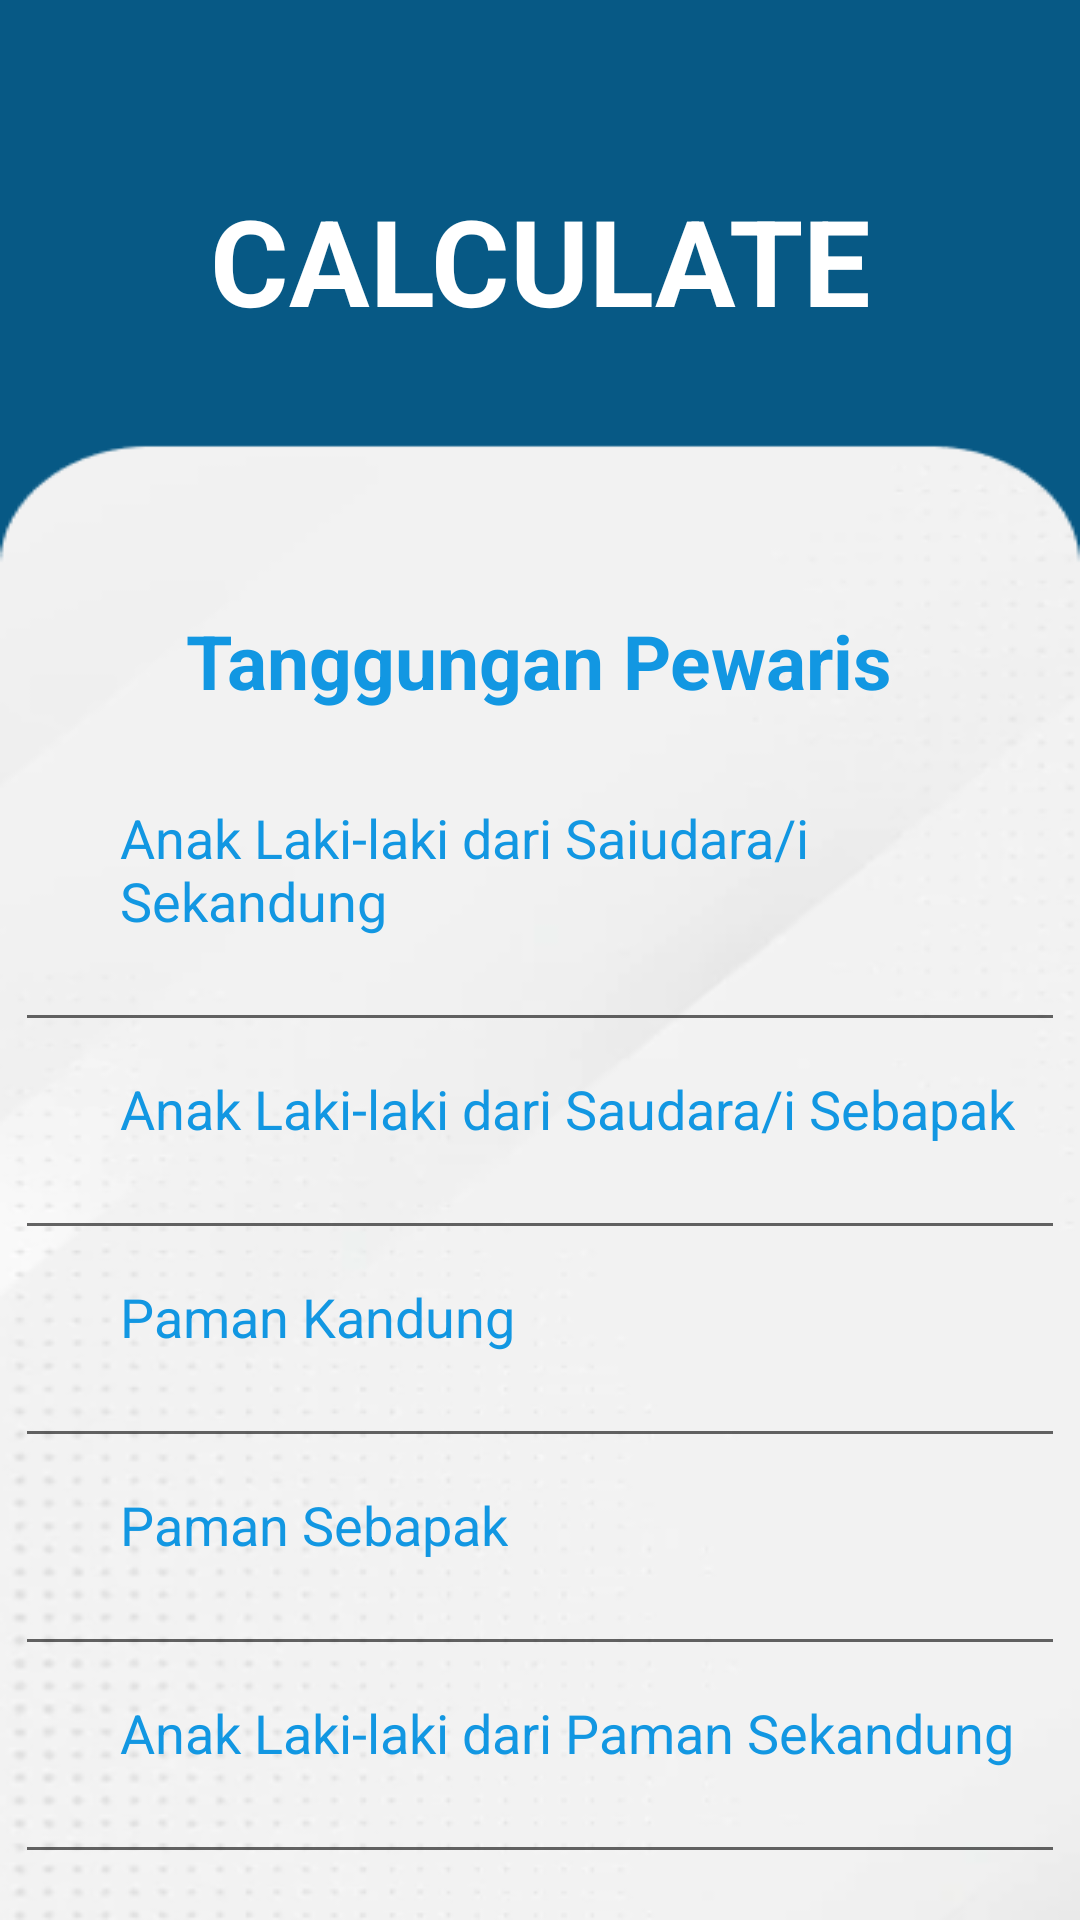

This screen was rendered from an Android layout file. Write that file and the resources it references.
<!-- AndroidManifest.xml: application theme Theme.Project -->
<!-- res/layout/activity_calculate7.xml -->
<?xml version="1.0" encoding="utf-8"?>
<LinearLayout xmlns:android="http://schemas.android.com/apk/res/android"
    xmlns:app="http://schemas.android.com/apk/res-auto"
    xmlns:tools="http://schemas.android.com/tools"
    android:layout_width="match_parent"
    android:layout_height="match_parent"
    android:background="@mipmap/background"
    android:orientation="vertical"
    tools:context=".CalculateActivity7">

    <RelativeLayout
        android:layout_width="wrap_content"
        android:layout_height="wrap_content"
        android:layout_gravity="center"
        android:layout_marginTop="60dp">

        <TextView
            android:id="@+id/txApp17"
            android:layout_width="wrap_content"
            android:layout_height="wrap_content"
            android:layout_marginLeft="8dp"
            android:text="CALCULATE"
            android:textColor="#FFFFFF"
            android:textSize="40dp"
            android:textStyle="bold" />

        <TextView
            android:id="@+id/txApp18"
            android:layout_width="wrap_content"
            android:layout_height="wrap_content"
            android:layout_below="@id/txApp17"
            android:layout_marginTop="90dp"
            android:text="Tanggungan Pewaris"
            android:textColor="#1297E2"
            android:textSize="25dp"
            android:textStyle="bold" />
    </RelativeLayout>

    <TextView
        android:id="@+id/txApp19"
        android:layout_width="wrap_content"
        android:layout_height="wrap_content"
        android:layout_marginTop="30dp"
        android:text="Anak Laki-laki dari Saiudara/i Sekandung"
        android:textSize="18dp"
        android:textColor="#1297E2"
        android:layout_marginLeft="40dp"/>

    <EditText
        android:id="@+id/et9"
        android:layout_width="350dp"
        android:layout_height="35dp"
        android:layout_gravity="center"
        android:inputType="number" />

    <TextView
        android:id="@+id/txApp20"
        android:layout_width="wrap_content"
        android:layout_height="wrap_content"
        android:layout_marginTop="10dp"
        android:text="Anak Laki-laki dari Saudara/i Sebapak"
        android:textSize="18dp"
        android:textColor="#1297E2"
        android:layout_marginLeft="40dp"/>

    <EditText
        android:id="@+id/et10"
        android:layout_width="350dp"
        android:layout_height="35dp"
        android:layout_gravity="center"
        android:inputType="number" />

    <TextView
        android:id="@+id/txApp21"
        android:layout_width="wrap_content"
        android:layout_height="wrap_content"
        android:layout_marginTop="10dp"
        android:text="Paman Kandung"
        android:textSize="18dp"
        android:textColor="#1297E2"
        android:layout_marginLeft="40dp"/>

    <EditText
        android:id="@+id/et11"
        android:layout_width="350dp"
        android:layout_height="35dp"
        android:layout_gravity="center"
        android:inputType="number" />

    <TextView
        android:id="@+id/txApp22"
        android:layout_width="wrap_content"
        android:layout_height="wrap_content"
        android:layout_marginTop="10dp"
        android:text="Paman Sebapak"
        android:textSize="18dp"
        android:textColor="#1297E2"
        android:layout_marginLeft="40dp"/>

    <EditText
        android:id="@+id/et12"
        android:layout_width="350dp"
        android:layout_height="35dp"
        android:layout_gravity="center"
        android:inputType="number" />

    <TextView
        android:id="@+id/txApp23"
        android:layout_width="wrap_content"
        android:layout_height="wrap_content"
        android:layout_marginTop="10dp"
        android:text="Anak Laki-laki dari Paman Sekandung"
        android:textSize="18dp"
        android:textColor="#1297E2"
        android:layout_marginLeft="40dp"/>

    <EditText
        android:id="@+id/et13"
        android:layout_width="350dp"
        android:layout_height="35dp"
        android:layout_gravity="center"
        android:inputType="number" />

    <TextView
        android:id="@+id/txApp24"
        android:layout_width="wrap_content"
        android:layout_height="wrap_content"
        android:layout_marginTop="10dp"
        android:text="Anak Laki-laki dari Paman Sebapak"
        android:textSize="18dp"
        android:textColor="#1297E2"
        android:layout_marginLeft="40dp"/>

    <EditText
        android:id="@+id/et14"
        android:layout_width="350dp"
        android:layout_height="35dp"
        android:layout_gravity="center"
        android:inputType="number" />

    <Button
        android:id="@+id/btn7"
        android:layout_width="100dp"
        android:layout_height="wrap_content"
        android:layout_gravity="center"
        android:layout_marginTop="30dp"
        android:text="Lanjut" />

</LinearLayout>
<!-- resources referenced by this layout -->
<resources>
  <!-- mipmap background: png bitmap (mipmap-xxhdpi, 39732 bytes) -->
  <style name="Theme.Project" parent="Theme.MaterialComponents.DayNight.NoActionBar">
          
          <item name="colorPrimary">#075985</item>
          <item name="colorPrimaryVariant">#3F51B5</item>
          <item name="colorOnPrimary">@color/white</item>
          
          <item name="colorSecondary">@color/teal_200</item>
          <item name="colorSecondaryVariant">@color/teal_700</item>
          <item name="colorOnSecondary">@color/black</item>
          
          <item name="android:statusBarColor" tools:targetApi="l">?attr/colorPrimaryVariant</item>
          
      </style>
  <!-- not gathered from this repository: default colours our renderer supplied (Android Studio template values) -->
  <color name="teal_200">#FF03DAC5</color>
  <color name="teal_700">#FF018786</color>
  <color name="black">#FF000000</color>
  <color name="white">#FFFFFFFF</color>
</resources>
